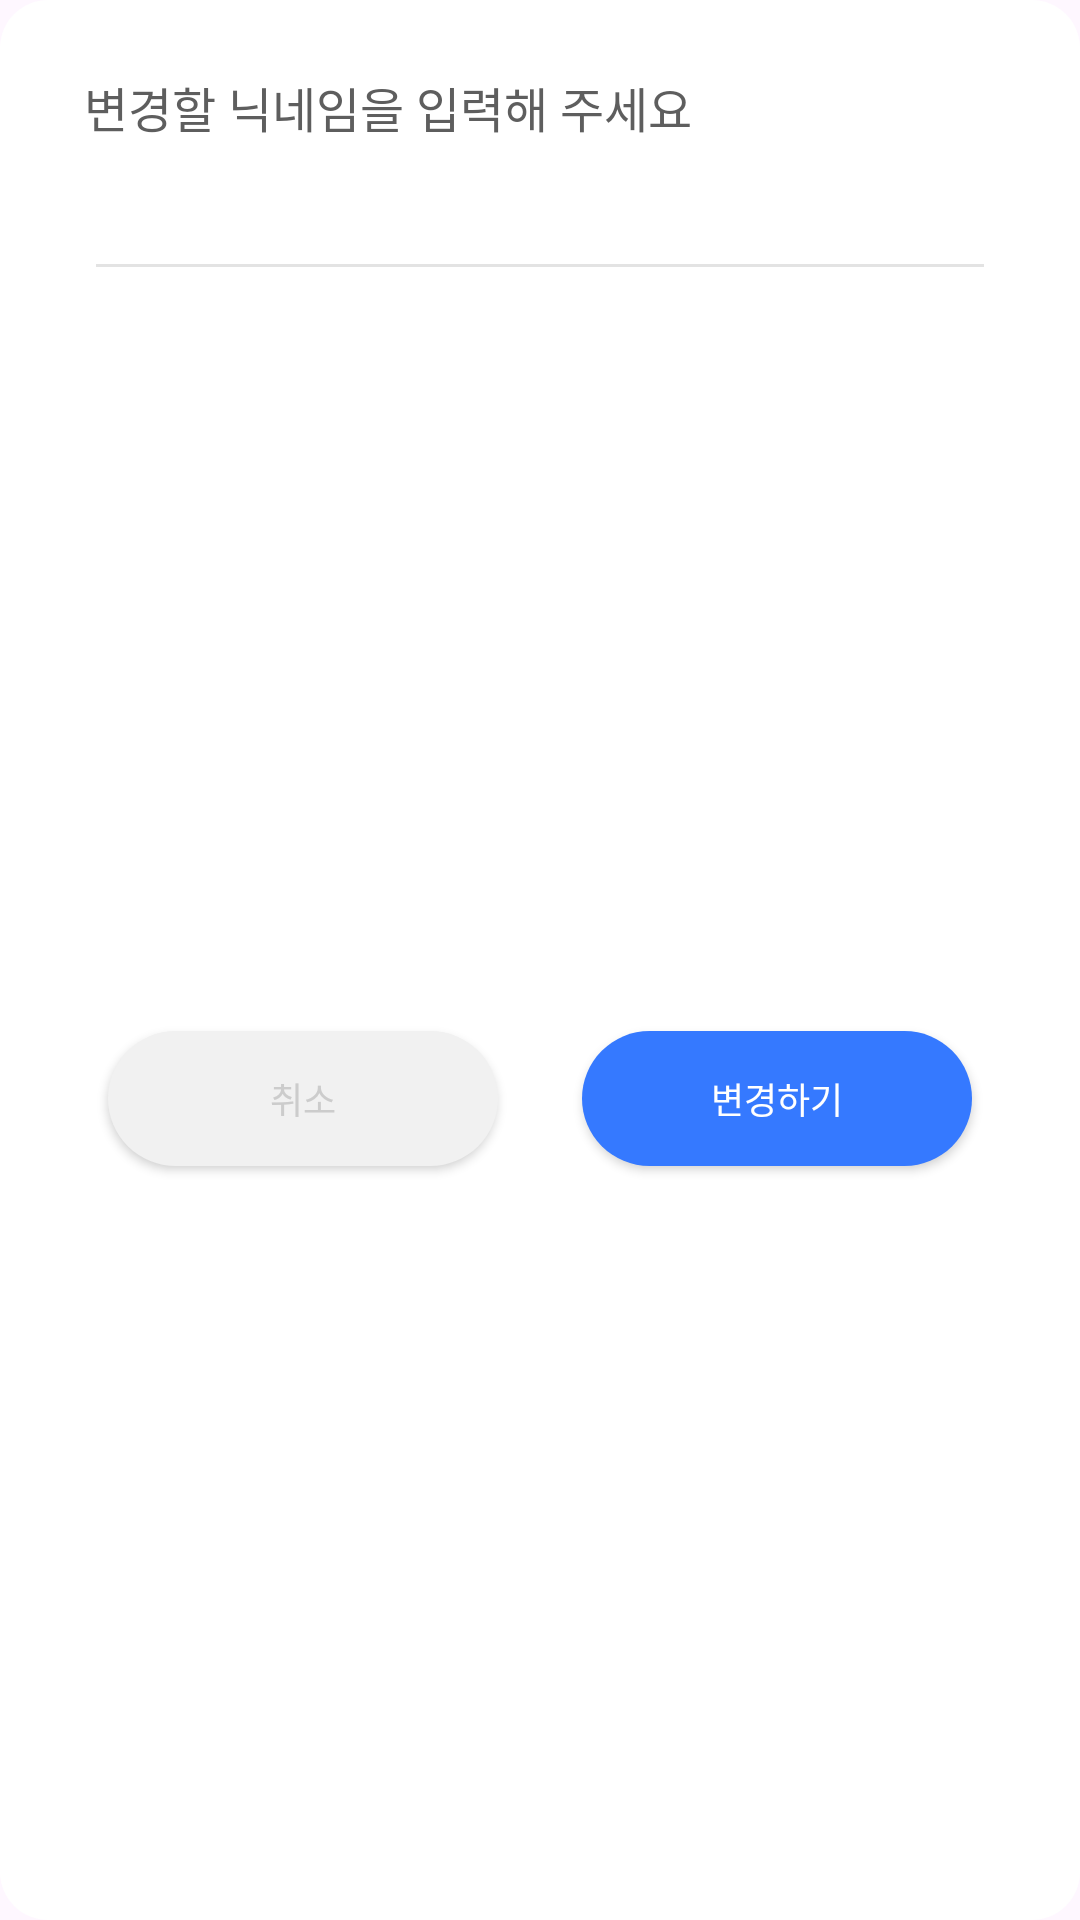

Produce the Android XML layout that renders to this screen, including the resource entries it uses.
<!-- AndroidManifest.xml: application theme Theme.Mova -->
<!-- res/layout/dialog_nickname.xml -->
<?xml version="1.0" encoding="utf-8"?>
<androidx.constraintlayout.widget.ConstraintLayout xmlns:android="http://schemas.android.com/apk/res/android"
    xmlns:app="http://schemas.android.com/apk/res-auto"
    xmlns:tools="http://schemas.android.com/tools"
    android:layout_width="wrap_content"
    android:layout_height="wrap_content"
    android:background="@drawable/background_white100_16">

    <TextView
        android:id="@+id/tv_dialog_nickname_title"
        style="@style/InterSemiBold.Gray500.S16"
        android:layout_width="0dp"
        android:layout_height="wrap_content"
        android:layout_marginHorizontal="28dp"
        android:layout_marginTop="24dp"
        android:text="@string/label_dialog_nickname_title"
        app:layout_constraintEnd_toEndOf="parent"
        app:layout_constraintStart_toStartOf="parent"
        app:layout_constraintTop_toTopOf="parent" />

    <EditText
        android:id="@+id/et_dialog_nickname"
        style="@style/InterMedium.Gray500.S13"
        android:layout_width="0dp"
        android:layout_height="wrap_content"
        android:layout_marginHorizontal="28dp"
        android:layout_marginTop="15dp"
        android:autofillHints="text"
        android:backgroundTint="@color/gray_55"
        android:inputType="text"
        app:layout_constraintEnd_toEndOf="parent"
        app:layout_constraintStart_toStartOf="parent"
        app:layout_constraintTop_toBottomOf="@id/tv_dialog_nickname_title"
        tools:ignore="LabelFor" />

    <Button
        android:id="@+id/btn_dialog_cancel"
        style="@style/InterSemiBold.Gray200.S12"
        android:layout_width="130dp"
        android:layout_height="45dp"
        android:layout_marginStart="16dp"
        android:layout_marginTop="10dp"
        android:layout_marginEnd="4dp"
        android:layout_marginBottom="15dp"
        android:background="@drawable/background_gray25_40"
        android:text="@string/label_movie_name_dialog_cancel"
        app:backgroundTint="@null"
        app:layout_constraintBottom_toBottomOf="parent"
        app:layout_constraintEnd_toStartOf="@id/btn_dialog_confirm"
        app:layout_constraintStart_toStartOf="parent"
        app:layout_constraintTop_toBottomOf="@id/et_dialog_nickname" />

    <Button
        android:id="@+id/btn_dialog_confirm"
        style="@style/InterSemiBold.White100.S12"
        android:layout_width="130dp"
        android:layout_height="45dp"
        android:layout_marginStart="4dp"
        android:layout_marginEnd="16dp"
        android:background="@drawable/background_primary_40"
        android:text="@string/label_dialog_nickname_change"
        app:backgroundTint="@null"
        app:layout_constraintBottom_toBottomOf="@id/btn_dialog_cancel"
        app:layout_constraintEnd_toEndOf="parent"
        app:layout_constraintStart_toEndOf="@id/btn_dialog_cancel"
        app:layout_constraintTop_toTopOf="@id/btn_dialog_cancel" />
</androidx.constraintlayout.widget.ConstraintLayout>
<!-- resources referenced by this layout -->
<resources>
  <color name="gray_55">#E3E3E3</color>
  <!-- drawable background_gray25_40 (drawable) -->
  <?xml version="1.0" encoding="utf-8"?>
  <shape xmlns:android="http://schemas.android.com/apk/res/android">
  
      <corners android:radius="40dp" />
      <solid android:color="@color/gray_25" />
  </shape>
  <!-- drawable background_primary_40 (drawable) -->
  <?xml version="1.0" encoding="utf-8"?>
  <shape xmlns:android="http://schemas.android.com/apk/res/android">
  
      <corners android:radius="40dp" />
      <solid android:color="@color/primary" />
  </shape>
  <!-- drawable background_white100_16 (drawable) -->
  <?xml version="1.0" encoding="utf-8"?>
  <shape xmlns:android="http://schemas.android.com/apk/res/android">
  
      <corners android:radius="16dp" />
      <solid android:color="@color/white_100" />
  </shape>
  <string name="label_dialog_nickname_change">변경하기</string>
  <string name="label_dialog_nickname_title">변경할 닉네임을 입력해 주세요</string>
  <string name="label_movie_name_dialog_cancel">취소</string>
  <style name="InterMedium.Gray500.S13" parent="InterMedium">
          <item name="android:textSize">13sp</item>
          <item name="android:textColor">@color/gray_500</item>
      </style>
  <style name="InterSemiBold.Gray200.S12" parent="InterSemiBold">
          <item name="android:textSize">12sp</item>
          <item name="android:textColor">@color/gray_200</item>
      </style>
  <style name="InterSemiBold.Gray500.S16" parent="InterSemiBold">
          <item name="android:textSize">16sp</item>
          <item name="android:textColor">@color/gray_500</item>
      </style>
  <style name="InterSemiBold.White100.S12" parent="InterSemiBold">
          <item name="android:textSize">12sp</item>
          <item name="android:textColor">@color/white_100</item>
      </style>
  <style name="Theme.Mova" parent="Base.Theme.Mova">
          <item name="android:windowIsTranslucent">true</item>
      </style>
  <color name="gray_25">#F1F1F1</color>
  <color name="primary">#3579ff</color>
  <color name="white_100">#FFFFFF</color>
  <style name="InterMedium">
          <item name="android:fontWeight">500</item>
          <item name="android:fontFamily">@font/font_inter_medium</item>
      </style>
  <color name="gray_500">#5E5E5E</color>
  <style name="InterSemiBold">
          <item name="android:fontWeight">600</item>
          <item name="android:fontFamily">@font/font_inter_semibold</item>
      </style>
  <color name="gray_200">#CCCCCC</color>
  <style name="Base.Theme.Mova" parent="Theme.Material3.DayNight.NoActionBar">
          
          
      </style>
</resources>
